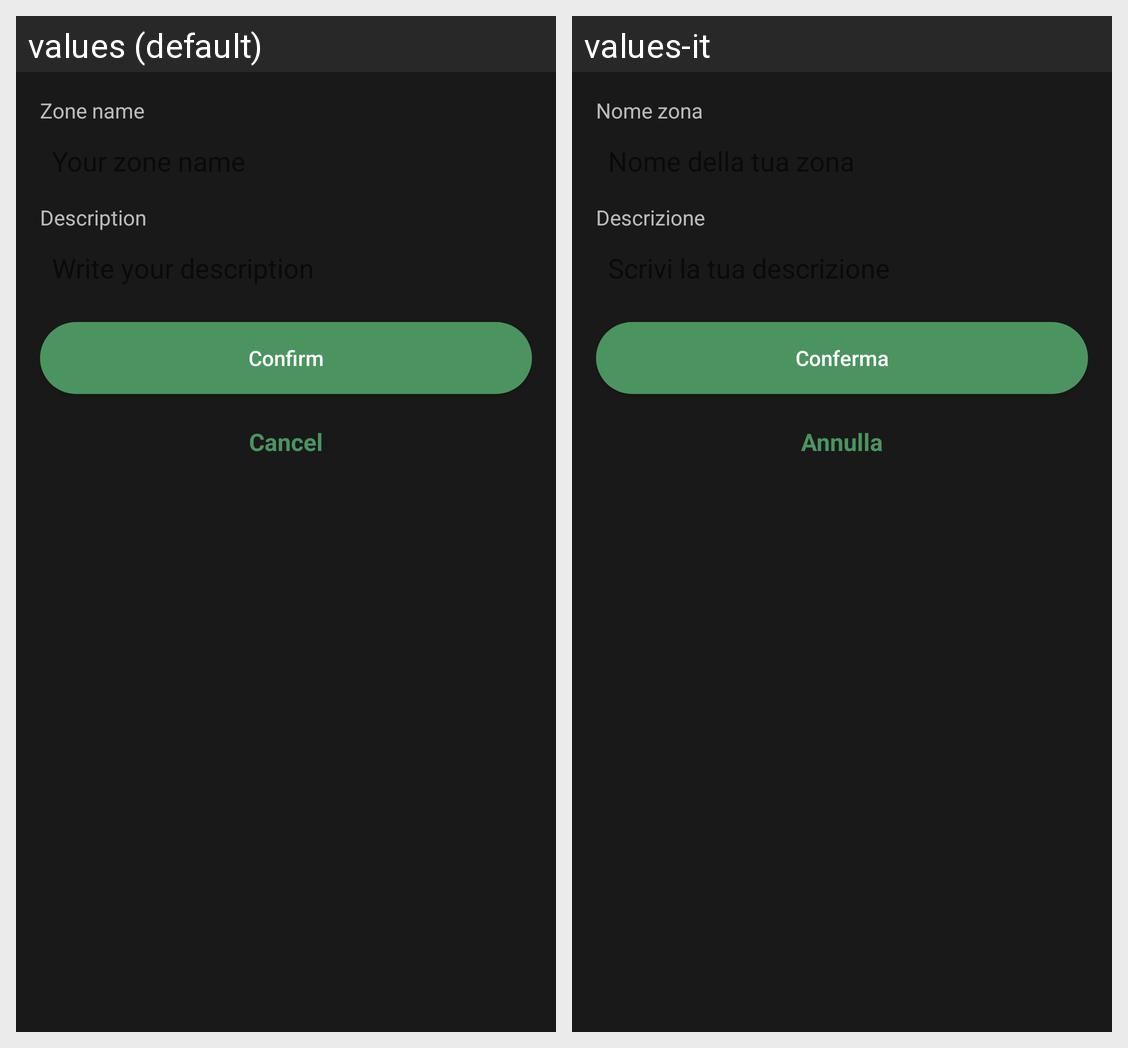

Here is an Android app screen in its default locale and in the app's own translations. Write out the translated-string differences for the strings that appear on this screen.
Android screen res/layout/sheet_new_zone.xml rendered under 2 locales, left to right: values (default), values-it. Device: Nexus 5 (rendered at 1080×1920; each locale shown at half size, 540×960, under a caption strip naming it); theme Theme.PlateFinder.
Strings drawn on this screen, with the default value and each locale's value (text and hints the layout hard-codes, and strings that could not be matched under every locale, appear in the picture but are not listed):

nome_zona
  values: Zone name
  values-it: Nome zona

descrizione
  values: Description
  values-it: Descrizione

conferma
  values: Confirm
  values-it: Conferma

annulla
  values: Cancel
  values-it: Annulla
